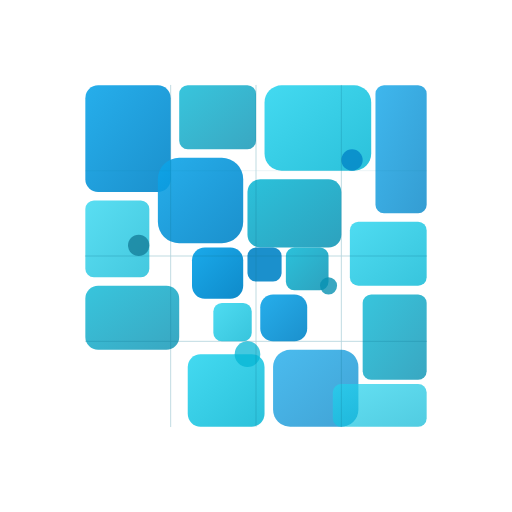
t = 0.00 s
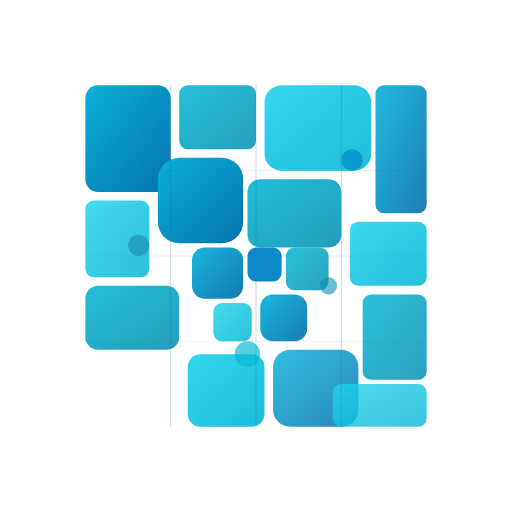
t = 1.08 s
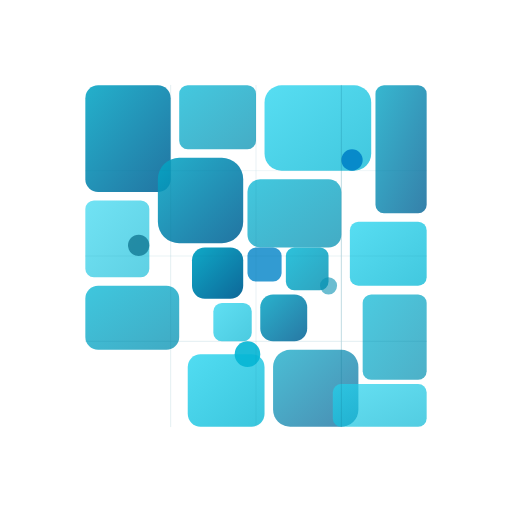
t = 2.17 s
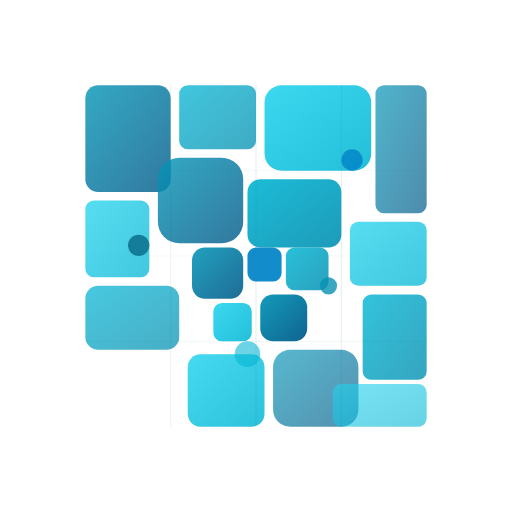
t = 3.25 s
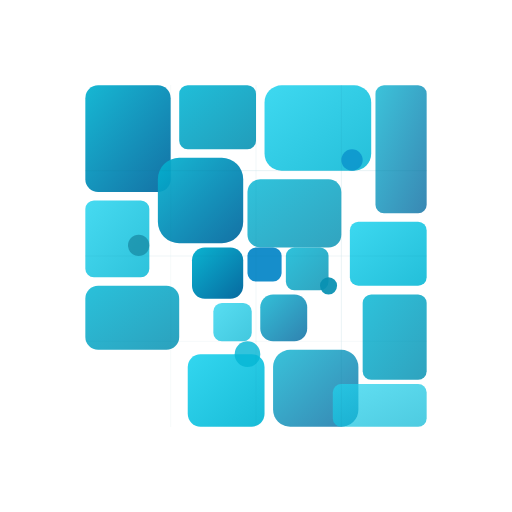
t = 4.33 s
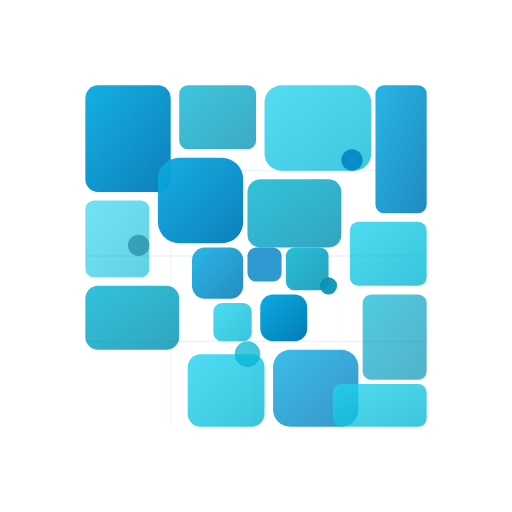
t = 5.42 s

The animated SVG that drew these frames (rendered in a browser with its animation timeline set to each time). Animation: 30 SMIL elements (animate=30); one cycle of 6.50 s, repeats indefinitely.

<svg width="120" height="120" viewBox="0 0 120 120" xmlns="http://www.w3.org/2000/svg">
  <defs>
    <linearGradient id="moveGrad1a" x1="0%" y1="0%" x2="100%" y2="100%">
      <stop offset="0%" style="stop-color:#0ea5e9">
        <animate attributeName="stop-color" values="#0ea5e9;#06b6d4;#0891b2;#06b6d4;#0ea5e9" dur="6s" repeatCount="indefinite"/>
      </stop>
      <stop offset="100%" style="stop-color:#0284c7">
        <animate attributeName="stop-color" values="#0284c7;#0369a1;#075985;#0369a1;#0284c7" dur="6s" repeatCount="indefinite"/>
      </stop>
    </linearGradient>
    <linearGradient id="moveGrad2a" x1="0%" y1="0%" x2="100%" y2="100%">
      <stop offset="0%" style="stop-color:#06b6d4"/>
      <stop offset="100%" style="stop-color:#0891b2"/>
    </linearGradient>
    <linearGradient id="moveGrad3a" x1="0%" y1="0%" x2="100%" y2="100%">
      <stop offset="0%" style="stop-color:#22d3ee"/>
      <stop offset="100%" style="stop-color:#06b6d4"/>
    </linearGradient>
  </defs>
  
  <g transform="translate(60, 60)">
    <!-- Base static layout - same elements in all variants -->
    <g>
      <!-- Large tiles -->
      <rect x="-40" y="-40" width="20" height="25" fill="url(#moveGrad1a)" opacity="0.9" rx="3" ry="3">
        <animate attributeName="opacity" values="0.9;1;0.9;0.8;0.9" dur="4s" repeatCount="indefinite"/>
      </rect>
      <rect x="-18" y="-40" width="18" height="15" fill="url(#moveGrad2a)" opacity="0.8" rx="2" ry="2">
        <animate attributeName="opacity" values="0.8;0.9;0.8;0.7;0.8" dur="3.5s" repeatCount="indefinite"/>
      </rect>
      <rect x="2" y="-40" width="25" height="20" fill="url(#moveGrad3a)" opacity="0.85" rx="4" ry="4">
        <animate attributeName="opacity" values="0.85;0.95;0.85;0.75;0.85" dur="3s" repeatCount="indefinite"/>
      </rect>
      <rect x="28" y="-40" width="12" height="30" fill="url(#moveGrad1a)" opacity="0.8" rx="2" ry="2">
        <animate attributeName="opacity" values="0.8;0.9;0.8;0.7;0.8" dur="4.5s" repeatCount="indefinite"/>
      </rect>
      
      <!-- Medium tiles -->
      <rect x="-40" y="-13" width="15" height="18" fill="url(#moveGrad3a)" opacity="0.75" rx="2" ry="2">
        <animate attributeName="opacity" values="0.75;0.9;0.75;0.6;0.75" dur="3.2s" repeatCount="indefinite"/>
      </rect>
      <rect x="-23" y="-23" width="20" height="20" fill="url(#moveGrad1a)" opacity="0.9" rx="5" ry="5">
        <animate attributeName="opacity" values="0.9;1;0.9;0.8;0.9" dur="4s" repeatCount="indefinite"/>
      </rect>
      <rect x="-2" y="-18" width="22" height="16" fill="url(#moveGrad2a)" opacity="0.85" rx="3" ry="3">
        <animate attributeName="opacity" values="0.85;0.95;0.85;0.75;0.85" dur="2.8s" repeatCount="indefinite"/>
      </rect>
      <rect x="22" y="-8" width="18" height="15" fill="url(#moveGrad3a)" opacity="0.8" rx="2" ry="2">
        <animate attributeName="opacity" values="0.8;0.9;0.8;0.7;0.8" dur="3.6s" repeatCount="indefinite"/>
      </rect>
      
      <!-- Small tiles -->
      <rect x="-15" y="-2" width="12" height="12" fill="url(#moveGrad1a)" opacity="0.95" rx="3" ry="3">
        <animate attributeName="opacity" values="0.95;1;0.95;0.85;0.95" dur="2s" repeatCount="indefinite"/>
      </rect>
      <rect x="-2" y="-2" width="8" height="8" fill="#0284c7" opacity="0.9" rx="2" ry="2">
        <animate attributeName="opacity" values="0.9;1;0.9;0.8;0.9" dur="3s" repeatCount="indefinite"/>
      </rect>
      <rect x="7" y="-2" width="10" height="10" fill="url(#moveGrad2a)" opacity="0.85" rx="2" ry="2">
        <animate attributeName="opacity" values="0.85;0.95;0.85;0.75;0.85" dur="2.2s" repeatCount="indefinite"/>
      </rect>
      <rect x="-10" y="11" width="9" height="9" fill="url(#moveGrad3a)" opacity="0.8" rx="2" ry="2">
        <animate attributeName="opacity" values="0.8;0.9;0.8;0.7;0.8" dur="2.7s" repeatCount="indefinite"/>
      </rect>
      <rect x="1" y="9" width="11" height="11" fill="url(#moveGrad1a)" opacity="0.9" rx="3" ry="3">
        <animate attributeName="opacity" values="0.9;1;0.9;0.8;0.9" dur="2.4s" repeatCount="indefinite"/>
      </rect>
      
      <!-- Bottom section tiles -->
      <rect x="-40" y="7" width="22" height="15" fill="url(#moveGrad2a)" opacity="0.8" rx="3" ry="3">
        <animate attributeName="opacity" values="0.8;0.9;0.8;0.7;0.8" dur="3.8s" repeatCount="indefinite"/>
      </rect>
      <rect x="-16" y="23" width="18" height="17" fill="url(#moveGrad3a)" opacity="0.85" rx="3" ry="3">
        <animate attributeName="opacity" values="0.85;0.95;0.85;0.75;0.85" dur="3.3s" repeatCount="indefinite"/>
      </rect>
      <rect x="4" y="22" width="20" height="18" fill="url(#moveGrad1a)" opacity="0.75" rx="4" ry="4">
        <animate attributeName="opacity" values="0.75;0.85;0.75;0.65;0.75" dur="3.9s" repeatCount="indefinite"/>
      </rect>
      <rect x="25" y="9" width="15" height="20" fill="url(#moveGrad2a)" opacity="0.8" rx="2" ry="2">
        <animate attributeName="opacity" values="0.8;0.9;0.8;0.7;0.8" dur="3.1s" repeatCount="indefinite"/>
      </rect>
      <rect x="18" y="30" width="22" height="10" fill="url(#moveGrad3a)" opacity="0.7" rx="2" ry="2">
        <animate attributeName="opacity" values="0.7;0.8;0.7;0.6;0.7" dur="4.2s" repeatCount="indefinite"/>
      </rect>
      
      <!-- Circular accents -->
      <circle cx="-27.5" cy="-2.5" r="2.5" fill="#0e7490" opacity="0.7">
        <animate attributeName="opacity" values="0.7;1;0.7;0.4;0.7" dur="1.5s" repeatCount="indefinite"/>
      </circle>
      <circle cx="17" cy="7" r="2" fill="#0891b2" opacity="0.8">
        <animate attributeName="opacity" values="0.8;1;0.8;0.5;0.8" dur="1.3s" repeatCount="indefinite"/>
      </circle>
      <circle cx="-2" cy="23" r="3" fill="#06b6d4" opacity="0.75">
        <animate attributeName="opacity" values="0.75;0.95;0.75;0.55;0.75" dur="1.8s" repeatCount="indefinite"/>
      </circle>
      <circle cx="22.5" cy="-22.5" r="2.5" fill="#0284c7" opacity="0.8">
        <animate attributeName="opacity" values="0.8;1;0.8;0.6;0.8" dur="1.6s" repeatCount="indefinite"/>
      </circle>
    </g>
    
    <!-- Grid overlay -->
    <g stroke="#0e7490" stroke-width="0.2" fill="none" opacity="0.3">
      <line x1="-40" y1="-20" x2="40" y2="-20" stroke-linecap="round">
        <animate attributeName="opacity" values="0.3;0.5;0.3;0.1;0.3" dur="4s" repeatCount="indefinite"/>
      </line>
      <line x1="-40" y1="0" x2="40" y2="0" stroke-linecap="round">
        <animate attributeName="opacity" values="0.3;0.5;0.3;0.1;0.3" dur="4s" begin="0.5s" repeatCount="indefinite"/>
      </line>
      <line x1="-40" y1="20" x2="40" y2="20" stroke-linecap="round">
        <animate attributeName="opacity" values="0.3;0.5;0.3;0.1;0.3" dur="4s" begin="1s" repeatCount="indefinite"/>
      </line>
      <line x1="-20" y1="-40" x2="-20" y2="40" stroke-linecap="round">
        <animate attributeName="opacity" values="0.3;0.5;0.3;0.1;0.3" dur="4s" begin="1.5s" repeatCount="indefinite"/>
      </line>
      <line x1="0" y1="-40" x2="0" y2="40" stroke-linecap="round">
        <animate attributeName="opacity" values="0.3;0.5;0.3;0.1;0.3" dur="4s" begin="2s" repeatCount="indefinite"/>
      </line>
      <line x1="20" y1="-40" x2="20" y2="40" stroke-linecap="round">
        <animate attributeName="opacity" values="0.3;0.5;0.3;0.1;0.3" dur="4s" begin="2.5s" repeatCount="indefinite"/>
      </line>
    </g>
  </g>
</svg>